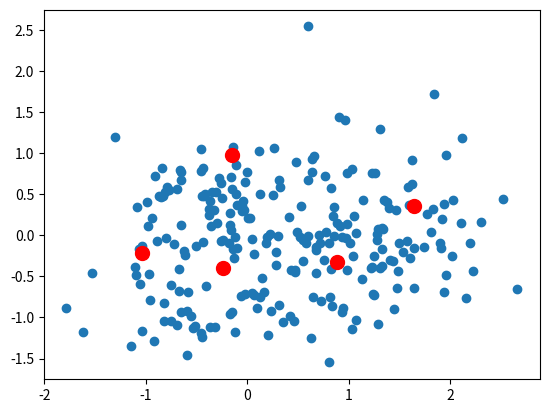

The matplotlib source for this figure:
# -*- coding: utf-8 -*-
"""
Created on Sat Dec  2 18:48:14 2017

[redacted]
"""

import matplotlib.pyplot as plt
import numpy as np


k = 5
points = np.vstack(((np.random.randn(150, 2) * 0.65 + np.array([1, 0])),
              (np.random.randn(50, 2) * 0.35 + np.array([-0.5, 0.5])),
              (np.random.randn(50, 2) * 0.5 + np.array([-0.5, -0.5]))))


def initialize_centroids(points, k):
    '''
        Selects k random points as initial
        points from dataset
    '''
    centroids = points.copy()
    np.random.shuffle(centroids)
    return centroids[:k]


def closest_centroid(points, centroids):
    '''
        Returns an array containing the index to the nearest centroid for each point
    '''
    distances = np.sqrt(((points - centroids[:, np.newaxis])**2).sum(axis=2))
    return np.argmin(distances, axis=0)


def move_centroids(points, closest, centroids):
    '''
        Returns the new centroids assigned from the points closest to them
    '''
    return np.array([points[closest==k].mean(axis=0) for k in range(centroids.shape[0])])

def main(points):
    num_iterations = 100
        
    # Initialize centroids
    centroids = initialize_centroids(points, k)
    
    # Run iterative process
    for i in range(num_iterations):
        closest = closest_centroid(points, centroids)
        centroids = move_centroids(points, closest, centroids)
    
    return centroids


if __name__ == "__main__":
    
    
    centroids = main(points)
    
    centroids = initialize_centroids(points, k)

    plt.scatter(points[:, 0], points[:, 1])
    plt.scatter(centroids[:, 0], centroids[:, 1], c='r', s=100)
    ax = plt.gca()
    
    centroids = points.copy()
    np.random.shuffle(centroids)
    centroids[:3]
    temp = closest_centroid(points, centroids)
    temp[1]